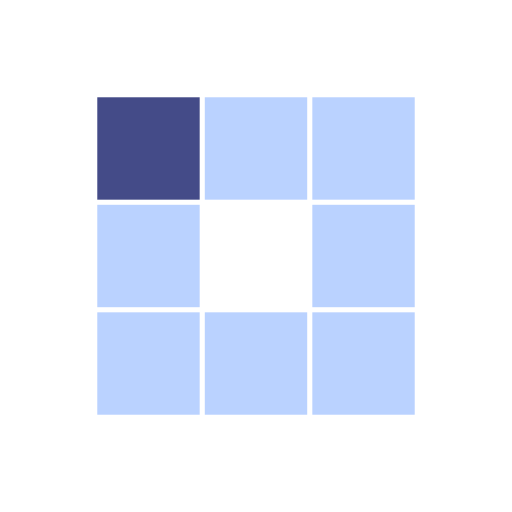
t = 0.00 s
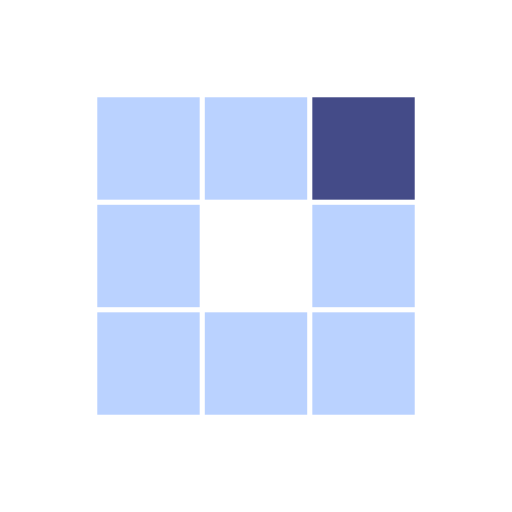
t = 0.31 s
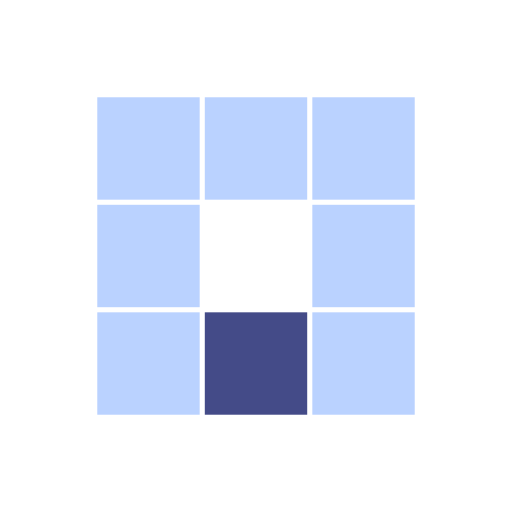
t = 0.63 s
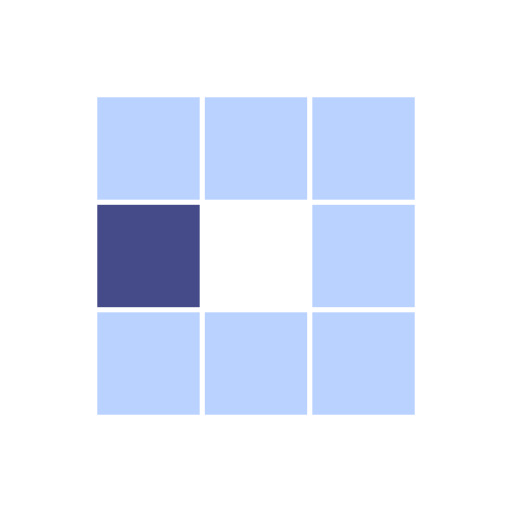
t = 0.94 s
t = 1.25 s: frame unchanged from t = 0.31 s, image omitted
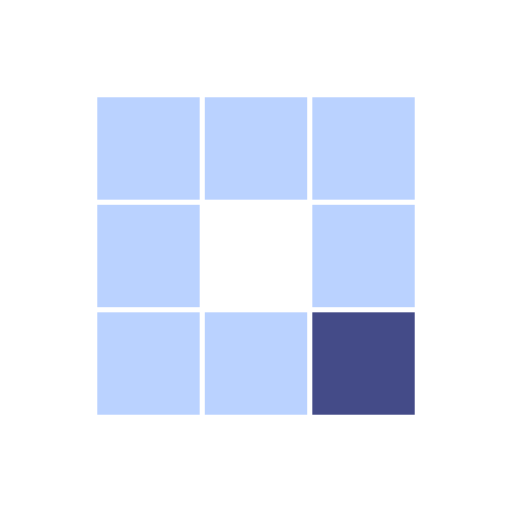
t = 1.53 s

The animated SVG that drew these frames (rendered in a browser with its animation timeline set to each time). Animation: 8 SMIL elements (animate=8); one cycle of 1.88 s, repeats indefinitely.

<?xml version="1.0" encoding="utf-8"?>
<svg xmlns="http://www.w3.org/2000/svg" xmlns:xlink="http://www.w3.org/1999/xlink" style="margin: auto; background: rgb(255, 255, 255); display: block; shape-rendering: auto;" width="200px" height="200px" viewBox="0 0 100 100" preserveAspectRatio="xMidYMid">
<rect x="19" y="19" width="20" height="20" fill="#bad2ff">
  <animate attributeName="fill" values="#444b88;#bad2ff;#bad2ff" keyTimes="0;0.125;1" dur="1s" repeatCount="indefinite" begin="0s" calcMode="discrete"></animate>
</rect><rect x="40" y="19" width="20" height="20" fill="#bad2ff">
  <animate attributeName="fill" values="#444b88;#bad2ff;#bad2ff" keyTimes="0;0.125;1" dur="1s" repeatCount="indefinite" begin="0.125s" calcMode="discrete"></animate>
</rect><rect x="61" y="19" width="20" height="20" fill="#bad2ff">
  <animate attributeName="fill" values="#444b88;#bad2ff;#bad2ff" keyTimes="0;0.125;1" dur="1s" repeatCount="indefinite" begin="0.25s" calcMode="discrete"></animate>
</rect><rect x="19" y="40" width="20" height="20" fill="#bad2ff">
  <animate attributeName="fill" values="#444b88;#bad2ff;#bad2ff" keyTimes="0;0.125;1" dur="1s" repeatCount="indefinite" begin="0.875s" calcMode="discrete"></animate>
</rect><rect x="61" y="40" width="20" height="20" fill="#bad2ff">
  <animate attributeName="fill" values="#444b88;#bad2ff;#bad2ff" keyTimes="0;0.125;1" dur="1s" repeatCount="indefinite" begin="0.375s" calcMode="discrete"></animate>
</rect><rect x="19" y="61" width="20" height="20" fill="#bad2ff">
  <animate attributeName="fill" values="#444b88;#bad2ff;#bad2ff" keyTimes="0;0.125;1" dur="1s" repeatCount="indefinite" begin="0.75s" calcMode="discrete"></animate>
</rect><rect x="40" y="61" width="20" height="20" fill="#bad2ff">
  <animate attributeName="fill" values="#444b88;#bad2ff;#bad2ff" keyTimes="0;0.125;1" dur="1s" repeatCount="indefinite" begin="0.625s" calcMode="discrete"></animate>
</rect><rect x="61" y="61" width="20" height="20" fill="#bad2ff">
  <animate attributeName="fill" values="#444b88;#bad2ff;#bad2ff" keyTimes="0;0.125;1" dur="1s" repeatCount="indefinite" begin="0.5s" calcMode="discrete"></animate>
</rect>
<!-- [ldio] generated by https://loading.io/ --></svg>
